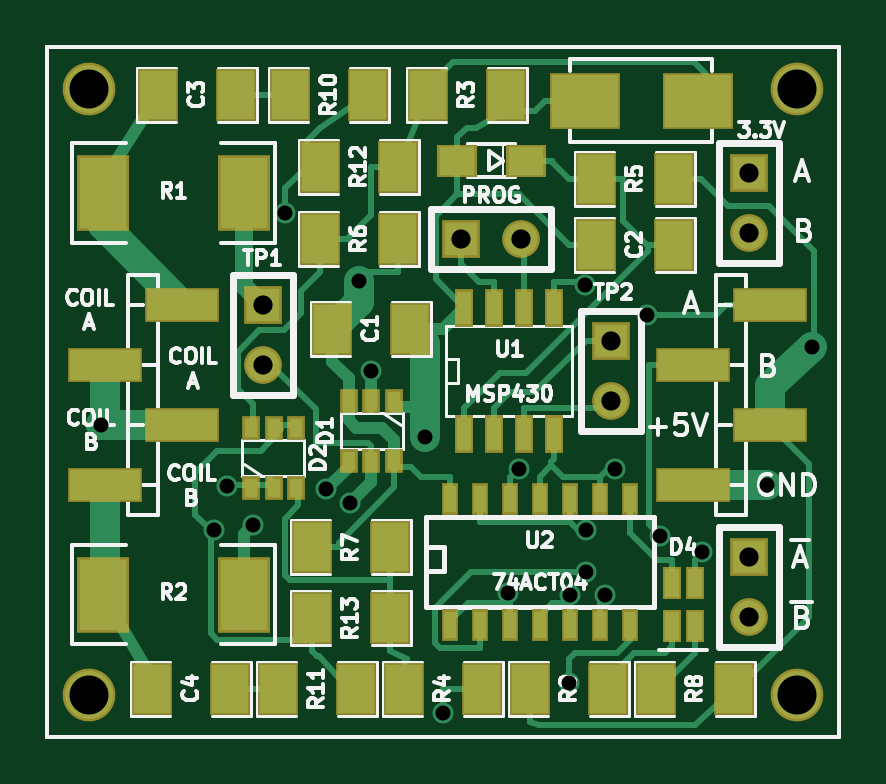
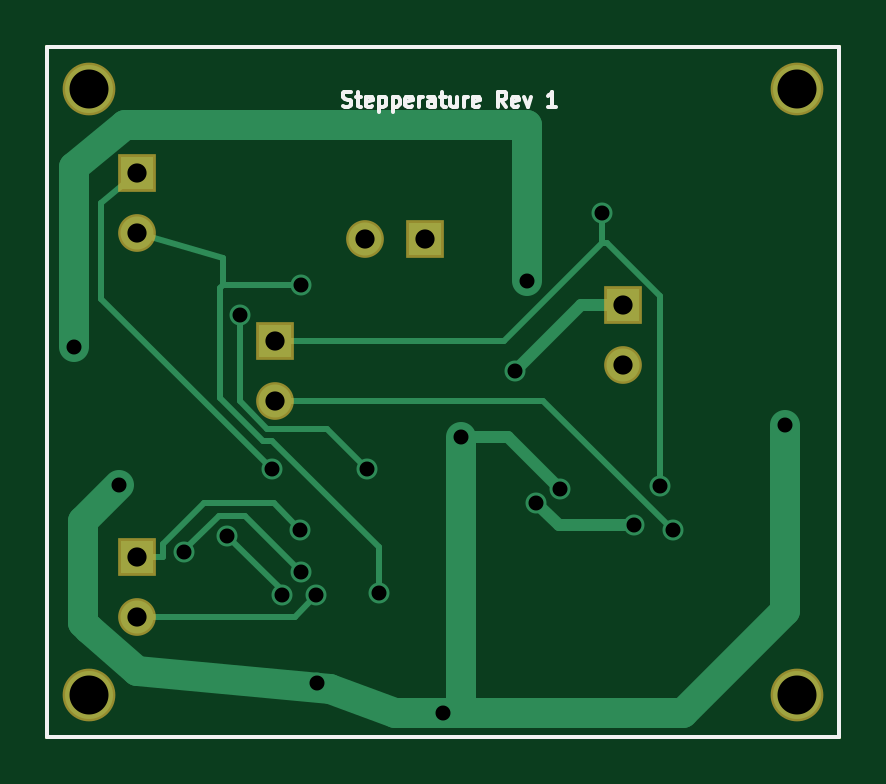
Circuit board: 8 layer files. Board 33.5 x 29.2 mm.
- bottom_copper: stepperature-B_Cu.gbl (3311 bytes)
- bottom_mask: stepperature-B_Mask.gbs (794 bytes)
- bottom_silk: stepperature-B_SilkS.gbo (3794 bytes)
- outline: stepperature-Edge_Cuts.gbr (398 bytes)
- top_copper: stepperature-F_Cu.gtl (11195 bytes)
- top_mask: stepperature-F_Mask.gts (2491 bytes)
- top_silk: stepperature-F_SilkS.gto (27765 bytes)
- drill: stepperature.drl (737 bytes)

=== bottom_copper: stepperature-B_Cu.gbl ===
G04 (created by PCBNEW (2013-03-10 BZR 3992)-stable) date 3/16/2013 6:13:18 PM*
%MOIN*%
G04 Gerber Fmt 3.4, Leading zero omitted, Abs format*
%FSLAX34Y34*%
G01*
G70*
G90*
G04 APERTURE LIST*
%ADD10C,0.000393701*%
%ADD11C,0.006*%
%ADD12R,0.055X0.055*%
%ADD13C,0.055*%
%ADD14C,0.08*%
%ADD15C,0.035*%
%ADD16C,0.01*%
%ADD17C,0.05*%
%ADD18C,0.02*%
G04 APERTURE END LIST*
G54D10*
G54D11*
X0Y11500D02*
X13200Y11500D01*
X0Y0D02*
X13200Y0D01*
X13200Y11500D02*
X13200Y0D01*
X0Y0D02*
X0Y11500D01*
G54D12*
X3600Y7200D03*
G54D13*
X3600Y6200D03*
G54D12*
X9400Y6600D03*
G54D13*
X9400Y5600D03*
G54D12*
X11700Y9400D03*
G54D13*
X11700Y8400D03*
G54D12*
X11700Y3000D03*
G54D13*
X11700Y2000D03*
G54D12*
X6900Y8300D03*
G54D13*
X7900Y8300D03*
G54D14*
X700Y700D03*
X700Y10800D03*
X12500Y700D03*
X12500Y10800D03*
G54D15*
X6600Y400D03*
X8700Y900D03*
X12000Y4200D03*
X4650Y4125D03*
X6300Y5000D03*
X900Y5200D03*
X9996Y7027D03*
X7868Y4466D03*
X3425Y3525D03*
X5050Y3900D03*
X5400Y6100D03*
X3963Y8725D03*
X2986Y4177D03*
X2779Y3437D03*
X7678Y2388D03*
X8968Y7520D03*
X9464Y4464D03*
X10917Y3070D03*
X8971Y2746D03*
X8716Y2358D03*
X8982Y3449D03*
X10210Y3349D03*
X9296Y2361D03*
X5200Y7600D03*
X12750Y6500D03*
G54D16*
X8700Y900D02*
X8600Y800D01*
G54D17*
X8486Y800D02*
X7400Y400D01*
X7400Y400D02*
X6600Y400D01*
X6600Y400D02*
X6300Y400D01*
X12000Y4200D02*
X12600Y3600D01*
X12600Y3600D02*
X12600Y1900D01*
X12600Y1900D02*
X12500Y1800D01*
X12500Y1800D02*
X11700Y1100D01*
X11700Y1100D02*
X8486Y800D01*
G54D18*
X5525Y5000D02*
X6300Y5000D01*
X4650Y4125D02*
X5525Y5000D01*
G54D17*
X6300Y400D02*
X6300Y5000D01*
X6300Y400D02*
X2600Y400D01*
X900Y2100D02*
X900Y5200D01*
X2600Y400D02*
X900Y2100D01*
G54D16*
X8533Y5131D02*
X7868Y4466D01*
X9533Y5131D02*
X8533Y5131D01*
X9996Y5595D02*
X9533Y5131D01*
X9996Y7027D02*
X9996Y5595D01*
G54D18*
X4675Y3525D02*
X3425Y3525D01*
X5050Y3900D02*
X4675Y3525D01*
X4300Y7200D02*
X3600Y7200D01*
X5400Y6100D02*
X4300Y7200D01*
G54D16*
X9400Y6600D02*
X5597Y6600D01*
X2986Y7349D02*
X2986Y4177D01*
X3871Y8234D02*
X2986Y7349D01*
X3963Y8234D02*
X3871Y8234D01*
X3963Y8725D02*
X3963Y8234D01*
X3963Y8234D02*
X5597Y6600D01*
X4942Y5600D02*
X2779Y3437D01*
X9400Y5600D02*
X4942Y5600D01*
X10274Y7974D02*
X10274Y7527D01*
X11700Y8400D02*
X10274Y7974D01*
X8975Y7527D02*
X8968Y7520D01*
X10274Y7527D02*
X8975Y7527D01*
X7678Y3157D02*
X7678Y2388D01*
X9453Y4931D02*
X7678Y3157D01*
X9615Y4931D02*
X9453Y4931D01*
X10322Y5637D02*
X9615Y4931D01*
X10322Y7480D02*
X10322Y5637D01*
X10274Y7527D02*
X10322Y7480D01*
X12300Y7300D02*
X9464Y4464D01*
X11700Y9400D02*
X12300Y8900D01*
X12300Y8900D02*
X12300Y7300D01*
X10917Y3103D02*
X10917Y3070D01*
X10342Y3678D02*
X10917Y3103D01*
X9903Y3678D02*
X10342Y3678D01*
X8971Y2746D02*
X9903Y3678D01*
X9074Y2000D02*
X11700Y2000D01*
X8716Y2358D02*
X9074Y2000D01*
X11700Y3000D02*
X11274Y3000D01*
X9425Y3891D02*
X8982Y3449D01*
X10595Y3891D02*
X9425Y3891D01*
X11274Y3212D02*
X10595Y3891D01*
X11274Y3000D02*
X11274Y3212D01*
X9296Y2435D02*
X10210Y3349D01*
X9296Y2361D02*
X9296Y2435D01*
G54D17*
X12750Y6500D02*
X12750Y9500D01*
X12750Y9500D02*
X11900Y10200D01*
X11900Y10200D02*
X5200Y10200D01*
X5200Y10200D02*
X5200Y7600D01*
M02*

=== bottom_mask: stepperature-B_Mask.gbs ===
G04 (created by PCBNEW (2013-03-10 BZR 3992)-stable) date 3/16/2013 6:13:18 PM*
%MOIN*%
G04 Gerber Fmt 3.4, Leading zero omitted, Abs format*
%FSLAX34Y34*%
G01*
G70*
G90*
G04 APERTURE LIST*
%ADD10C,0.000393701*%
%ADD11C,0.006*%
%ADD12R,0.062874X0.062874*%
%ADD13C,0.062874*%
%ADD14C,0.087874*%
G04 APERTURE END LIST*
G54D10*
G54D11*
X0Y11500D02*
X13200Y11500D01*
X0Y0D02*
X13200Y0D01*
X13200Y11500D02*
X13200Y0D01*
X0Y0D02*
X0Y11500D01*
G54D12*
X3600Y7200D03*
G54D13*
X3600Y6200D03*
G54D12*
X9400Y6600D03*
G54D13*
X9400Y5600D03*
G54D12*
X11700Y9400D03*
G54D13*
X11700Y8400D03*
G54D12*
X11700Y3000D03*
G54D13*
X11700Y2000D03*
G54D12*
X6900Y8300D03*
G54D13*
X7900Y8300D03*
G54D14*
X700Y700D03*
X700Y10800D03*
X12500Y700D03*
X12500Y10800D03*
M02*

=== bottom_silk: stepperature-B_SilkS.gbo ===
G04 (created by PCBNEW (2013-03-10 BZR 3992)-stable) date 3/16/2013 6:13:18 PM*
%MOIN*%
G04 Gerber Fmt 3.4, Leading zero omitted, Abs format*
%FSLAX34Y34*%
G01*
G70*
G90*
G04 APERTURE LIST*
%ADD10C,0.000393701*%
%ADD11C,0.006*%
%ADD12R,0.062874X0.062874*%
%ADD13C,0.062874*%
%ADD14C,0.087874*%
G04 APERTURE END LIST*
G54D10*
G54D11*
X8279Y10510D02*
X8244Y10498D01*
X8184Y10498D01*
X8160Y10510D01*
X8148Y10522D01*
X8136Y10546D01*
X8136Y10570D01*
X8148Y10594D01*
X8160Y10605D01*
X8184Y10617D01*
X8232Y10629D01*
X8255Y10641D01*
X8267Y10653D01*
X8279Y10677D01*
X8279Y10701D01*
X8267Y10725D01*
X8255Y10736D01*
X8232Y10748D01*
X8172Y10748D01*
X8136Y10736D01*
X8065Y10665D02*
X7970Y10665D01*
X8029Y10748D02*
X8029Y10534D01*
X8017Y10510D01*
X7994Y10498D01*
X7970Y10498D01*
X7791Y10510D02*
X7815Y10498D01*
X7863Y10498D01*
X7886Y10510D01*
X7898Y10534D01*
X7898Y10629D01*
X7886Y10653D01*
X7863Y10665D01*
X7815Y10665D01*
X7791Y10653D01*
X7779Y10629D01*
X7779Y10605D01*
X7898Y10582D01*
X7672Y10665D02*
X7672Y10415D01*
X7672Y10653D02*
X7648Y10665D01*
X7601Y10665D01*
X7577Y10653D01*
X7565Y10641D01*
X7553Y10617D01*
X7553Y10546D01*
X7565Y10522D01*
X7577Y10510D01*
X7601Y10498D01*
X7648Y10498D01*
X7672Y10510D01*
X7446Y10665D02*
X7446Y10415D01*
X7446Y10653D02*
X7422Y10665D01*
X7375Y10665D01*
X7351Y10653D01*
X7339Y10641D01*
X7327Y10617D01*
X7327Y10546D01*
X7339Y10522D01*
X7351Y10510D01*
X7375Y10498D01*
X7422Y10498D01*
X7446Y10510D01*
X7125Y10510D02*
X7148Y10498D01*
X7196Y10498D01*
X7220Y10510D01*
X7232Y10534D01*
X7232Y10629D01*
X7220Y10653D01*
X7196Y10665D01*
X7148Y10665D01*
X7125Y10653D01*
X7113Y10629D01*
X7113Y10605D01*
X7232Y10582D01*
X7005Y10498D02*
X7005Y10665D01*
X7005Y10617D02*
X6994Y10641D01*
X6982Y10653D01*
X6958Y10665D01*
X6934Y10665D01*
X6744Y10498D02*
X6744Y10629D01*
X6755Y10653D01*
X6779Y10665D01*
X6827Y10665D01*
X6851Y10653D01*
X6744Y10510D02*
X6767Y10498D01*
X6827Y10498D01*
X6851Y10510D01*
X6863Y10534D01*
X6863Y10558D01*
X6851Y10582D01*
X6827Y10594D01*
X6767Y10594D01*
X6744Y10605D01*
X6660Y10665D02*
X6565Y10665D01*
X6625Y10748D02*
X6625Y10534D01*
X6613Y10510D01*
X6589Y10498D01*
X6565Y10498D01*
X6375Y10665D02*
X6375Y10498D01*
X6482Y10665D02*
X6482Y10534D01*
X6470Y10510D01*
X6446Y10498D01*
X6410Y10498D01*
X6386Y10510D01*
X6375Y10522D01*
X6255Y10498D02*
X6255Y10665D01*
X6255Y10617D02*
X6244Y10641D01*
X6232Y10653D01*
X6208Y10665D01*
X6184Y10665D01*
X6005Y10510D02*
X6029Y10498D01*
X6077Y10498D01*
X6101Y10510D01*
X6113Y10534D01*
X6113Y10629D01*
X6101Y10653D01*
X6077Y10665D01*
X6029Y10665D01*
X6005Y10653D01*
X5994Y10629D01*
X5994Y10605D01*
X6113Y10582D01*
X5553Y10498D02*
X5636Y10617D01*
X5696Y10498D02*
X5696Y10748D01*
X5601Y10748D01*
X5577Y10736D01*
X5565Y10725D01*
X5553Y10701D01*
X5553Y10665D01*
X5565Y10641D01*
X5577Y10629D01*
X5601Y10617D01*
X5696Y10617D01*
X5351Y10510D02*
X5375Y10498D01*
X5422Y10498D01*
X5446Y10510D01*
X5458Y10534D01*
X5458Y10629D01*
X5446Y10653D01*
X5422Y10665D01*
X5375Y10665D01*
X5351Y10653D01*
X5339Y10629D01*
X5339Y10605D01*
X5458Y10582D01*
X5255Y10665D02*
X5196Y10498D01*
X5136Y10665D01*
X4720Y10498D02*
X4863Y10498D01*
X4791Y10498D02*
X4791Y10748D01*
X4815Y10713D01*
X4839Y10689D01*
X4863Y10677D01*
X0Y11500D02*
X13200Y11500D01*
X0Y0D02*
X13200Y0D01*
X13200Y11500D02*
X13200Y0D01*
X0Y0D02*
X0Y11500D01*
%LPC*%
G54D12*
X3600Y7200D03*
G54D13*
X3600Y6200D03*
G54D12*
X9400Y6600D03*
G54D13*
X9400Y5600D03*
G54D12*
X11700Y9400D03*
G54D13*
X11700Y8400D03*
G54D12*
X11700Y3000D03*
G54D13*
X11700Y2000D03*
G54D12*
X6900Y8300D03*
G54D13*
X7900Y8300D03*
G54D14*
X700Y700D03*
X700Y10800D03*
X12500Y700D03*
X12500Y10800D03*
M02*

=== outline: stepperature-Edge_Cuts.gbr ===
G04 (created by PCBNEW (2013-03-10 BZR 3992)-stable) date 3/16/2013 6:13:18 PM*
%MOIN*%
G04 Gerber Fmt 3.4, Leading zero omitted, Abs format*
%FSLAX34Y34*%
G01*
G70*
G90*
G04 APERTURE LIST*
%ADD10C,0.000393701*%
%ADD11C,0.006*%
G04 APERTURE END LIST*
G54D10*
G54D11*
X0Y11500D02*
X13200Y11500D01*
X0Y0D02*
X13200Y0D01*
X13200Y11500D02*
X13200Y0D01*
X0Y0D02*
X0Y11500D01*
M02*

=== top_copper: stepperature-F_Cu.gtl (11195 bytes, source omitted) ===
=== top_mask: stepperature-F_Mask.gts ===
G04 (created by PCBNEW (2013-03-10 BZR 3992)-stable) date 3/16/2013 6:13:18 PM*
%MOIN*%
G04 Gerber Fmt 3.4, Leading zero omitted, Abs format*
%FSLAX34Y34*%
G01*
G70*
G90*
G04 APERTURE LIST*
%ADD10C,0.000393701*%
%ADD11C,0.006*%
%ADD12R,0.031474X0.062974*%
%ADD13R,0.027874X0.052874*%
%ADD14R,0.067874X0.087874*%
%ADD15R,0.062874X0.062874*%
%ADD16C,0.062874*%
%ADD17R,0.0314961X0.0551181*%
%ADD18R,0.066874X0.055074*%
%ADD19R,0.086574X0.125974*%
%ADD20R,0.124409X0.057874*%
%ADD21R,0.11811X0.0944882*%
%ADD22C,0.087874*%
%ADD23R,0.0295276X0.0393701*%
G04 APERTURE END LIST*
G54D10*
G54D11*
X0Y11500D02*
X13200Y11500D01*
X0Y0D02*
X13200Y0D01*
X13200Y11500D02*
X13200Y0D01*
X0Y0D02*
X0Y11500D01*
G54D12*
X6950Y7150D03*
X6950Y5050D03*
X7450Y7150D03*
X7950Y7150D03*
X8450Y7150D03*
X7450Y5050D03*
X7950Y5050D03*
X8450Y5050D03*
G54D13*
X6703Y1855D03*
X7203Y1855D03*
X7703Y1855D03*
X8203Y1855D03*
X8703Y1855D03*
X9203Y1855D03*
X9703Y1855D03*
X9703Y3955D03*
X9203Y3955D03*
X8703Y3955D03*
X8203Y3955D03*
X7703Y3955D03*
X7203Y3955D03*
X6703Y3955D03*
G54D14*
X4750Y6800D03*
X6050Y6800D03*
X1750Y800D03*
X3050Y800D03*
X3850Y800D03*
X5150Y800D03*
X4404Y1971D03*
X5704Y1971D03*
X9350Y800D03*
X8050Y800D03*
X4404Y3152D03*
X5704Y3152D03*
X7250Y800D03*
X5950Y800D03*
X10150Y800D03*
X11450Y800D03*
X10450Y8200D03*
X9150Y8200D03*
X10450Y9300D03*
X9150Y9300D03*
X3150Y10700D03*
X1850Y10700D03*
X7650Y10700D03*
X6350Y10700D03*
X5850Y8300D03*
X4550Y8300D03*
X4550Y9500D03*
X5850Y9500D03*
X4050Y10700D03*
X5350Y10700D03*
G54D15*
X3600Y7200D03*
G54D16*
X3600Y6200D03*
G54D15*
X9400Y6600D03*
G54D16*
X9400Y5600D03*
G54D15*
X11700Y9400D03*
G54D16*
X11700Y8400D03*
G54D15*
X11700Y3000D03*
G54D16*
X11700Y2000D03*
G54D15*
X6900Y8300D03*
G54D16*
X7900Y8300D03*
G54D17*
X10787Y1845D03*
X10787Y2554D03*
X10412Y2554D03*
X10412Y1845D03*
G54D18*
X6830Y9600D03*
X7970Y9600D03*
G54D19*
X3282Y9058D03*
X920Y9058D03*
X3282Y2365D03*
X920Y2365D03*
G54D20*
X954Y4200D03*
X2245Y5200D03*
X2245Y7200D03*
X954Y6200D03*
X10754Y4200D03*
X12045Y5200D03*
X12045Y7200D03*
X10754Y6200D03*
G54D21*
X10844Y10600D03*
X8955Y10600D03*
G54D22*
X700Y700D03*
X700Y10800D03*
X12500Y700D03*
X12500Y10800D03*
G54D23*
X3400Y5150D03*
X3775Y5150D03*
X4150Y5150D03*
X4150Y4150D03*
X3775Y4150D03*
X3400Y4150D03*
X5775Y4600D03*
X5400Y4600D03*
X5025Y4600D03*
X5025Y5600D03*
X5400Y5600D03*
X5775Y5600D03*
M02*

=== top_silk: stepperature-F_SilkS.gto (27765 bytes, source omitted) ===
=== drill: stepperature.drl ===
M48
;DRILL file {Pcbnew (2013-03-10 BZR 3992)-stable} date 3/16/2013 5:48:37 PM
;FORMAT={-:-/ absolute / inch / decimal}
FMAT,2
INCH,TZ
T1C0.025
T2C0.032
T3C0.065
%
G90
G05
M72
T1
X0.09Y0.52
X0.278Y0.3437
X0.2986Y0.4178
X0.3425Y0.3525
X0.3963Y0.8725
X0.465Y0.4125
X0.505Y0.39
X0.52Y0.76
X0.54Y0.61
X0.63Y0.5
X0.66Y0.04
X0.7679Y0.2389
X0.7868Y0.4467
X0.87Y0.09
X0.8716Y0.2359
X0.8968Y0.7521
X0.8971Y0.2746
X0.8983Y0.3449
X0.9297Y0.2362
X0.9464Y0.4464
X0.9997Y0.7028
X1.0211Y0.335
X1.0917Y0.3071
X1.2Y0.42
X1.275Y0.65
T2
X0.36Y0.72
X0.36Y0.62
X0.69Y0.83
X0.79Y0.83
X0.94Y0.66
X0.94Y0.56
X1.17Y0.94
X1.17Y0.84
X1.17Y0.3
X1.17Y0.2
T3
X0.07Y1.08
X0.07Y0.07
X1.25Y1.08
X1.25Y0.07
T0
M30

